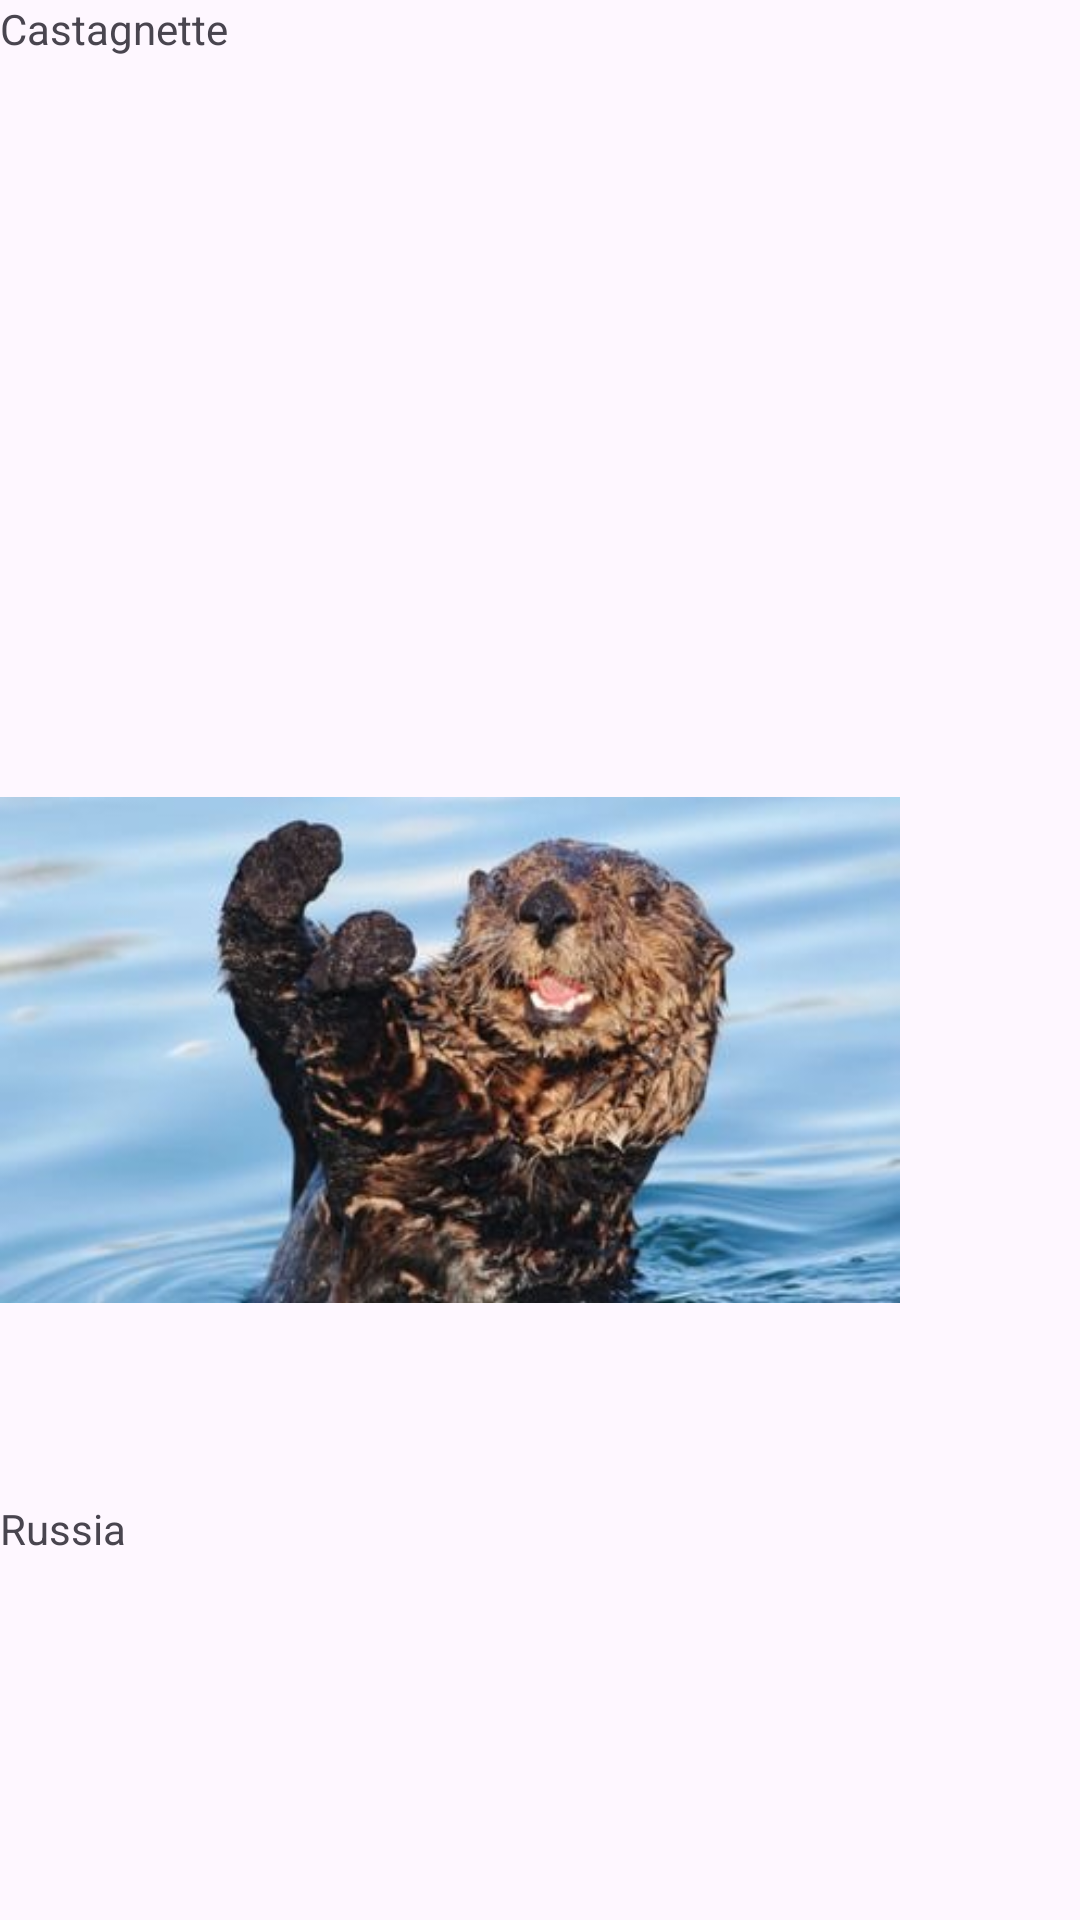

Produce the Android XML layout that renders to this screen, including the resource entries it uses.
<!-- AndroidManifest.xml: application theme Theme.JektLoutre -->
<!-- res/layout/activity_loutre_fragment.xml -->
<?xml version="1.0" encoding="utf-8"?>
<LinearLayout xmlns:android="http://schemas.android.com/apk/res/android"
    xmlns:tools="http://schemas.android.com/tools"
    android:id="@+id/main"
    android:layout_width="match_parent"
    android:layout_height="match_parent"
    android:orientation="vertical"
    tools:context=".LoutreFragment">

   

    <TextView
        android:id="@+id/Castagnette"
        android:layout_width="200dp"
        android:layout_height="200dp"
        android:text="Castagnette"/>

    <ImageView
        android:layout_width="300dp"
        android:layout_height="300dp"
        android:src="@drawable/castagnette"/>

    <TextView
        android:layout_width="200dp"
        android:layout_height="200dp"
        android:text="Russia"/>


</LinearLayout>
<!-- resources referenced by this layout -->
<resources>
  <!-- drawable castagnette: jpg bitmap (drawable, 24926 bytes) -->
  <style name="Theme.JektLoutre" parent="Base.Theme.JektLoutre" />
  <style name="Base.Theme.JektLoutre" parent="Theme.Material3.DayNight.NoActionBar">
          
          
      </style>
</resources>
